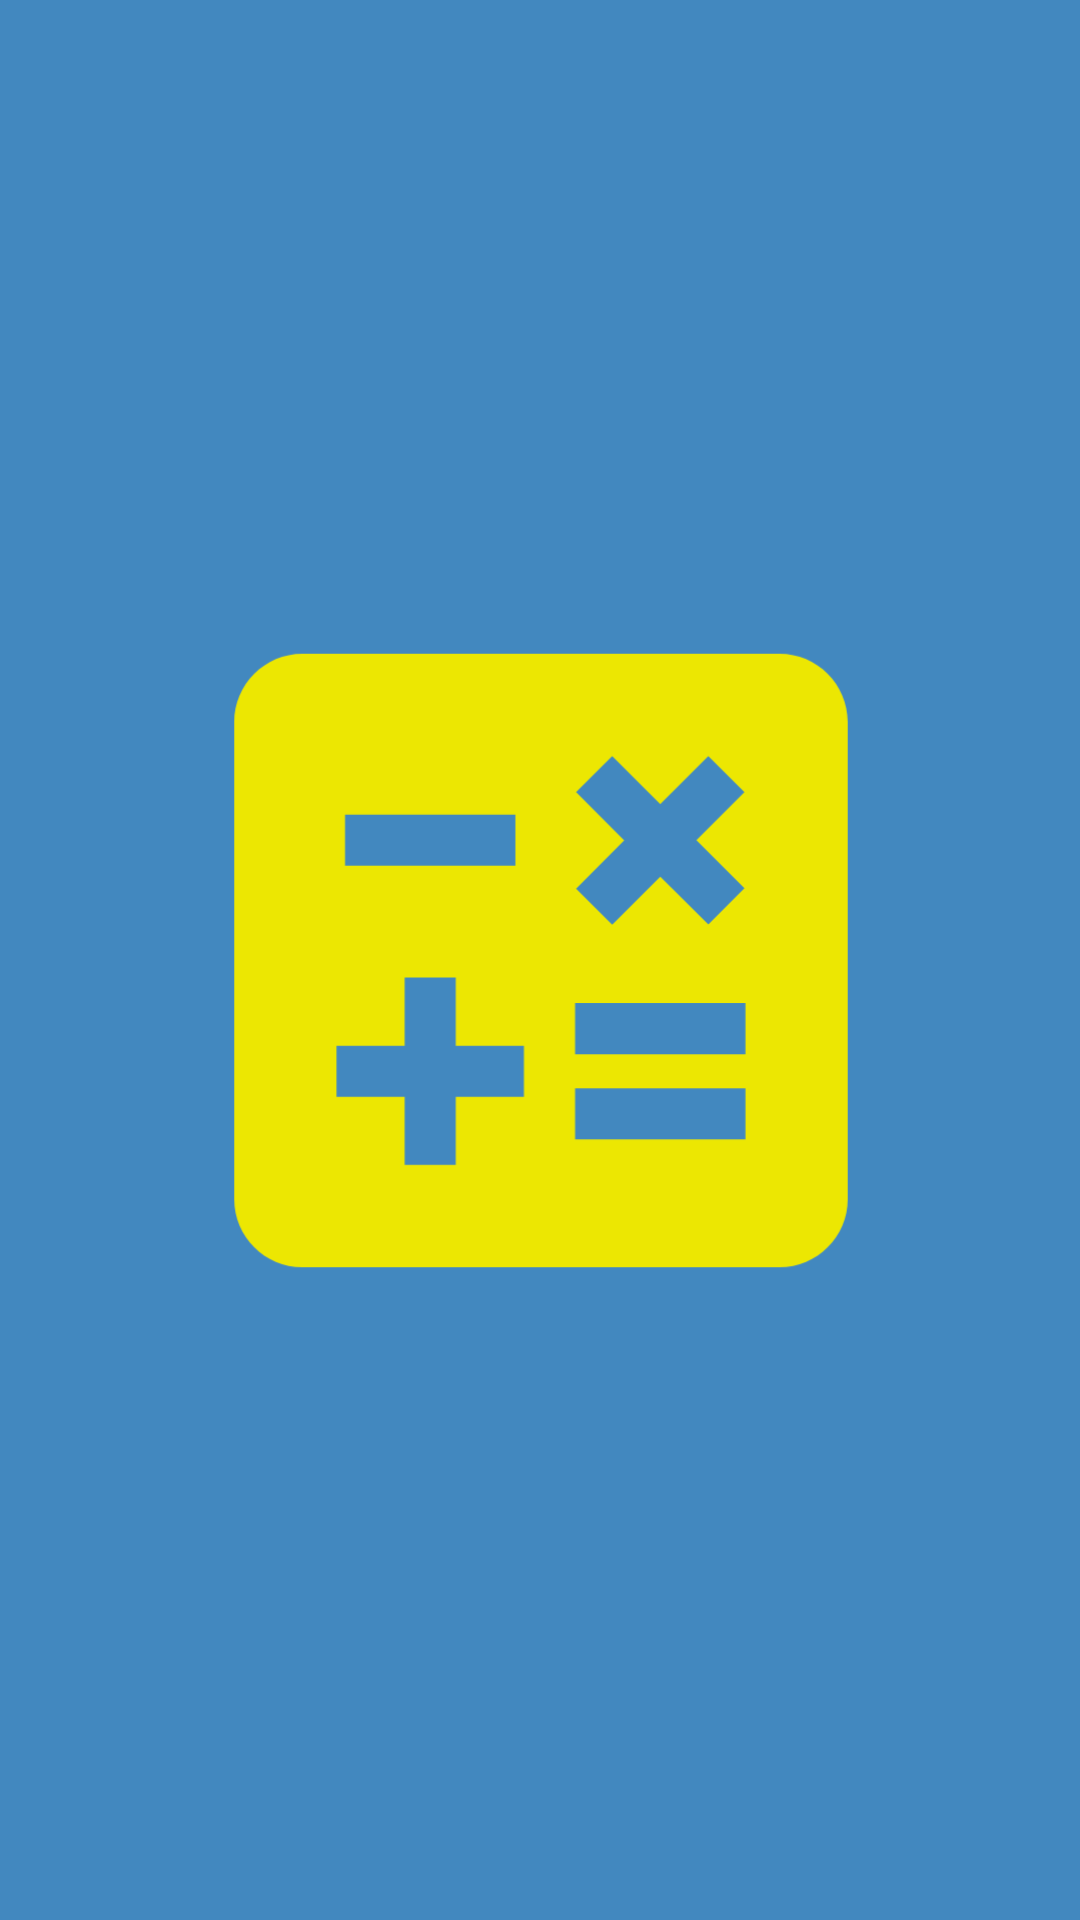

Produce the Android XML layout that renders to this screen, including the resource entries it uses.
<!-- AndroidManifest.xml: application theme Theme.Calculator -->
<!-- res/layout/activity_splash_screen.xml -->
<?xml version="1.0" encoding="utf-8"?>
<androidx.constraintlayout.widget.ConstraintLayout xmlns:android="http://schemas.android.com/apk/res/android"
    xmlns:app="http://schemas.android.com/apk/res-auto"
    xmlns:tools="http://schemas.android.com/tools"
    android:layout_width="match_parent"
    android:layout_height="match_parent"
    android:background="#4288BF"
    tools:context=".SplashScreenActivity">

    <ImageView
        android:id="@+id/imageView"
        android:layout_width="452dp"
        android:layout_height="511dp"
        android:src="@drawable/ic_launcher_foreground"
        app:layout_constraintBottom_toBottomOf="parent"
        app:layout_constraintEnd_toEndOf="parent"
        app:layout_constraintStart_toStartOf="parent"
        app:layout_constraintTop_toTopOf="parent" />
</androidx.constraintlayout.widget.ConstraintLayout>
<!-- resources referenced by this layout -->
<resources>
  <!-- drawable ic_launcher_foreground (drawable) -->
  <vector xmlns:android="http://schemas.android.com/apk/res/android"
      android:width="108dp"
      android:height="108dp"
      android:viewportWidth="24"
      android:viewportHeight="24"
      android:tint="#ECE702">
    <group android:scaleX="0.6032"
        android:scaleY="0.6032"
        android:translateX="4.7616"
        android:translateY="4.7616">
      <path
          android:fillColor="@android:color/white"
          android:pathData="M19,3H5C3.9,3 3,3.9 3,5v14c0,1.1 0.9,2 2,2h14c1.1,0 2,-0.9 2,-2V5C21,3.9 20.1,3 19,3zM13.03,7.06L14.09,6l1.41,1.41L16.91,6l1.06,1.06l-1.41,1.41l1.41,1.41l-1.06,1.06L15.5,9.54l-1.41,1.41l-1.06,-1.06l1.41,-1.41L13.03,7.06zM6.25,7.72h5v1.5h-5V7.72zM11.5,16h-2v2H8v-2H6v-1.5h2v-2h1.5v2h2V16zM18,17.25h-5v-1.5h5V17.25zM18,14.75h-5v-1.5h5V14.75z"/>
    </group>
  </vector>
  <style name="Theme.Calculator" parent="Theme.AppCompat.Light.DarkActionBar" />
</resources>
